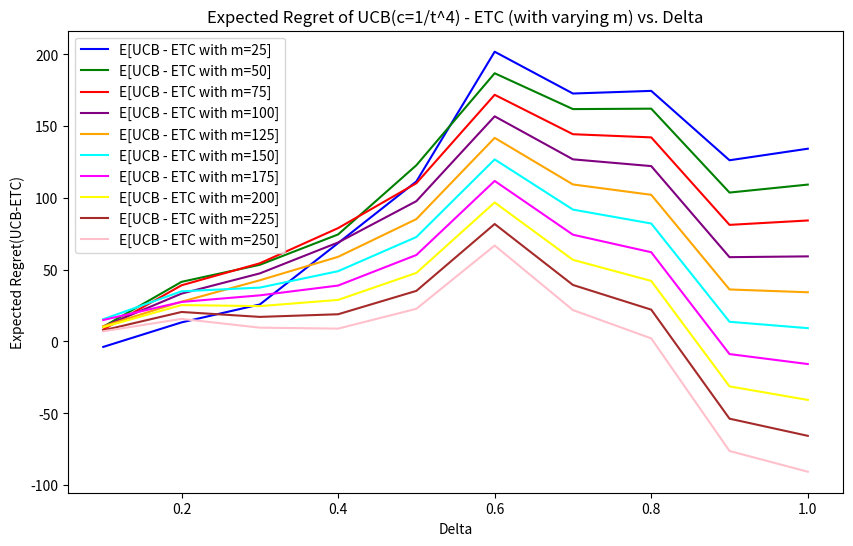

The script that saved this image:
import numpy as np
import matplotlib.pyplot as plt
from tqdm import tqdm 
import math
def ETC(K,n,m,delta,u_star_list):
    m_min=1
    m_max=int(n/K)
    empirical_means=[0 for i in range(K)]
    num_of_pulls=[0 for i in range(K)]
    optimal_means=u_star_list[:]
    u_opt=max(optimal_means)
    act_regret=0
    emp_regret=0
    #Explore
    for i in range(m):
        for j in range(K):
            reward=np.random.normal(optimal_means[j], 1)
            emp_regret=u_opt-empirical_means[j]
            empirical_means[j]=(reward+num_of_pulls[j]*empirical_means[j])/(1+num_of_pulls[j])
            num_of_pulls[j]+=1
            act_regret+=u_opt-optimal_means[j]
    #Exploit
    exploit_arm_number=empirical_means.index(max(empirical_means))
    for i in range(m*K,n+1):
        reward=np.random.normal(optimal_means[exploit_arm_number], 1)
        emp_regret=u_opt-empirical_means[exploit_arm_number]
        empirical_means[exploit_arm_number]=(reward+num_of_pulls[exploit_arm_number]*empirical_means[exploit_arm_number])/(1+num_of_pulls[exploit_arm_number])
        num_of_pulls[exploit_arm_number]+=1
        act_regret+=u_opt-optimal_means[exploit_arm_number]
    return(act_regret,emp_regret)
def UCB(K,n,u_star_list):
    conf=1
    empirical_means=[0 for i in range(K)]
    ucb_of_means=[float('inf') for i in range(K)]
    num_of_pulls=[0 for i in range(K)]
    optimal_means=u_star_list[:]
    u_opt=max(optimal_means)
    act_regret=0
    emp_regret=0
    for i in range(K):
        exploit_arm_number=i
        reward=np.random.normal(optimal_means[exploit_arm_number], 1)
        empirical_means[i]=reward
        emp_regret=u_opt-empirical_means[exploit_arm_number]
        num_of_pulls[exploit_arm_number]+=1
        act_regret+=u_opt-optimal_means[exploit_arm_number]
        #update ucb of exploited arm
        ucb_of_means[exploit_arm_number]=empirical_means[exploit_arm_number]+math.sqrt((math.log(1/conf)*2)/num_of_pulls[exploit_arm_number])
        # print(ucb_of_means)
    #Exploit
    for i in range(K,n):
        # print("i=",i)
        conf=1/(i**4)
        exploit_arm_number=ucb_of_means.index(max(ucb_of_means))
        reward=np.random.normal(optimal_means[exploit_arm_number], 1)
        emp_regret=u_opt-empirical_means[exploit_arm_number]
        # print("exploit_arm_number=",exploit_arm_number)
        # print("num_of_pulls=",num_of_pulls)
        # print("empirical_means=",empirical_means)
        empirical_means[exploit_arm_number]=(reward+num_of_pulls[exploit_arm_number]*empirical_means[exploit_arm_number])/(1+num_of_pulls[exploit_arm_number])
        num_of_pulls[exploit_arm_number]+=1
        act_regret+=u_opt-optimal_means[exploit_arm_number]
        #update ucb of exploited arm
        ucb_of_means[exploit_arm_number]=empirical_means[exploit_arm_number]+math.sqrt((math.log(1/conf)*2)/num_of_pulls[exploit_arm_number])
        # print(ucb_of_means)
    return(act_regret,emp_regret)

#UCB
K=2
n=1000
m_min=1
m_max=int(n/K)
delta_values = np.arange(0.1, 1.1, 0.1)
actual_regret=np.zeros_like(np.arange(0.1, 1.1, 0.1))
emp_regret=np.zeros_like(np.arange(0.1, 1.1, 0.1))
theoretical_bounds = []
for delta in delta_values:
    term1=n*delta
    term2=math.log((n*delta*delta)/4)
    term2=max(0,term2)
    term2+=1
    term2=(4*term2)/delta
    term2+=delta
    theoretical_bounds.append(min(term1,term2))
for ep in tqdm(range(100)):
    ep_actual_regret=[]
    ep_emp_regret=[]
    delta_list=[]
    for delta in delta_values:
        m_opt=max(1, int(4 / delta**2 * np.log(n * delta**2 / 4)))
        u_star_list=[0,-1*delta]
        cummulative_act_regret,cummulative_emp_regret=UCB(K,n,u_star_list)
        ep_actual_regret.append(cummulative_act_regret)
        ep_emp_regret.append(cummulative_emp_regret)
        delta_list.append(delta)
    actual_regret=(ep*actual_regret+ep_actual_regret)/(ep+1)
    emp_regret=(ep*emp_regret+ep_emp_regret)/(ep+1) 
plt.figure(figsize=(10, 6))
UCB_regret=actual_regret[:]
#plt.plot(delta_values, actual_regret, label="UCB", color="Black")
#ETC
del(actual_regret)
regret_for_m=[]
m_values=[25,50,75,100,125,150,175,200,225,250]
for m_x in range(len(m_values)):
    K=2
    n=1000
    m_min=1
    m_max=int(n/K)
    delta_values = np.arange(0.1, 1.1, 0.1)
    actual_regret=np.zeros_like(np.arange(0.1, 1.1, 0.1))
    emp_regret=np.zeros_like(np.arange(0.1, 1.1, 0.1))
    theoretical_bounds = []
    for delta in delta_values:
        term1=n*delta
        term2=math.log((n*delta*delta)/4)
        term2=max(0,term2)
        term2+=1
        term2=(4*term2)/delta
        term2+=delta
        theoretical_bounds.append(min(term1,term2))
    for ep in tqdm(range(100)):
        ep_actual_regret=[]
        ep_emp_regret=[]
        delta_list=[]
        for delta in delta_values:
            m_opt= m_values[m_x]#max(1, int(4 / delta**2 * np.log(n * delta**2 / 4)))
            u_star_list=[0,-1*delta]
            cummulative_act_regret,cummulative_emp_regret=ETC(K,n,m_opt,delta,u_star_list)
            ep_actual_regret.append(cummulative_act_regret)
            ep_emp_regret.append(cummulative_emp_regret)
            delta_list.append(delta)
        actual_regret=(ep*actual_regret+ep_actual_regret)/(ep+1)
        emp_regret=(ep*emp_regret+ep_emp_regret)/(ep+1)   
    regret_for_m.append(actual_regret)             
#plt.figure(figsize=(10, 6))
# line_colors = ['blue', 'green', 'red', 'purple', 'orange', 'cyan', 'magenta', 'yellow', 'brown', 'pink']
# for i in range(len(regret_for_m)):
#     plt.plot(delta_values, regret_for_m[i], label="ETC with m="+str(m_values[i]), color=line_colors[i])
# plt.xlabel("Delta")
# plt.ylabel("Expected Regret")
# plt.legend()
# plt.title("Expected Regret vs. Delta of UCB/ETC Algorithm")
# #plt.grid(True)
# plt.show()

line_colors = ['blue', 'green', 'red', 'purple', 'orange', 'cyan', 'magenta', 'yellow', 'brown', 'pink']
for i in range(len(regret_for_m)):
    plt.plot(delta_values, np.subtract(UCB_regret,regret_for_m[i]), label="E[UCB - ETC with m="+str(m_values[i])+"]", color=line_colors[i])
plt.xlabel("Delta")
plt.ylabel("Expected Regret(UCB-ETC)")
plt.legend()
plt.title("Expected Regret of UCB(c=1/t^4) - ETC (with varying m) vs. Delta")
#plt.grid(True)
plt.show()


    
